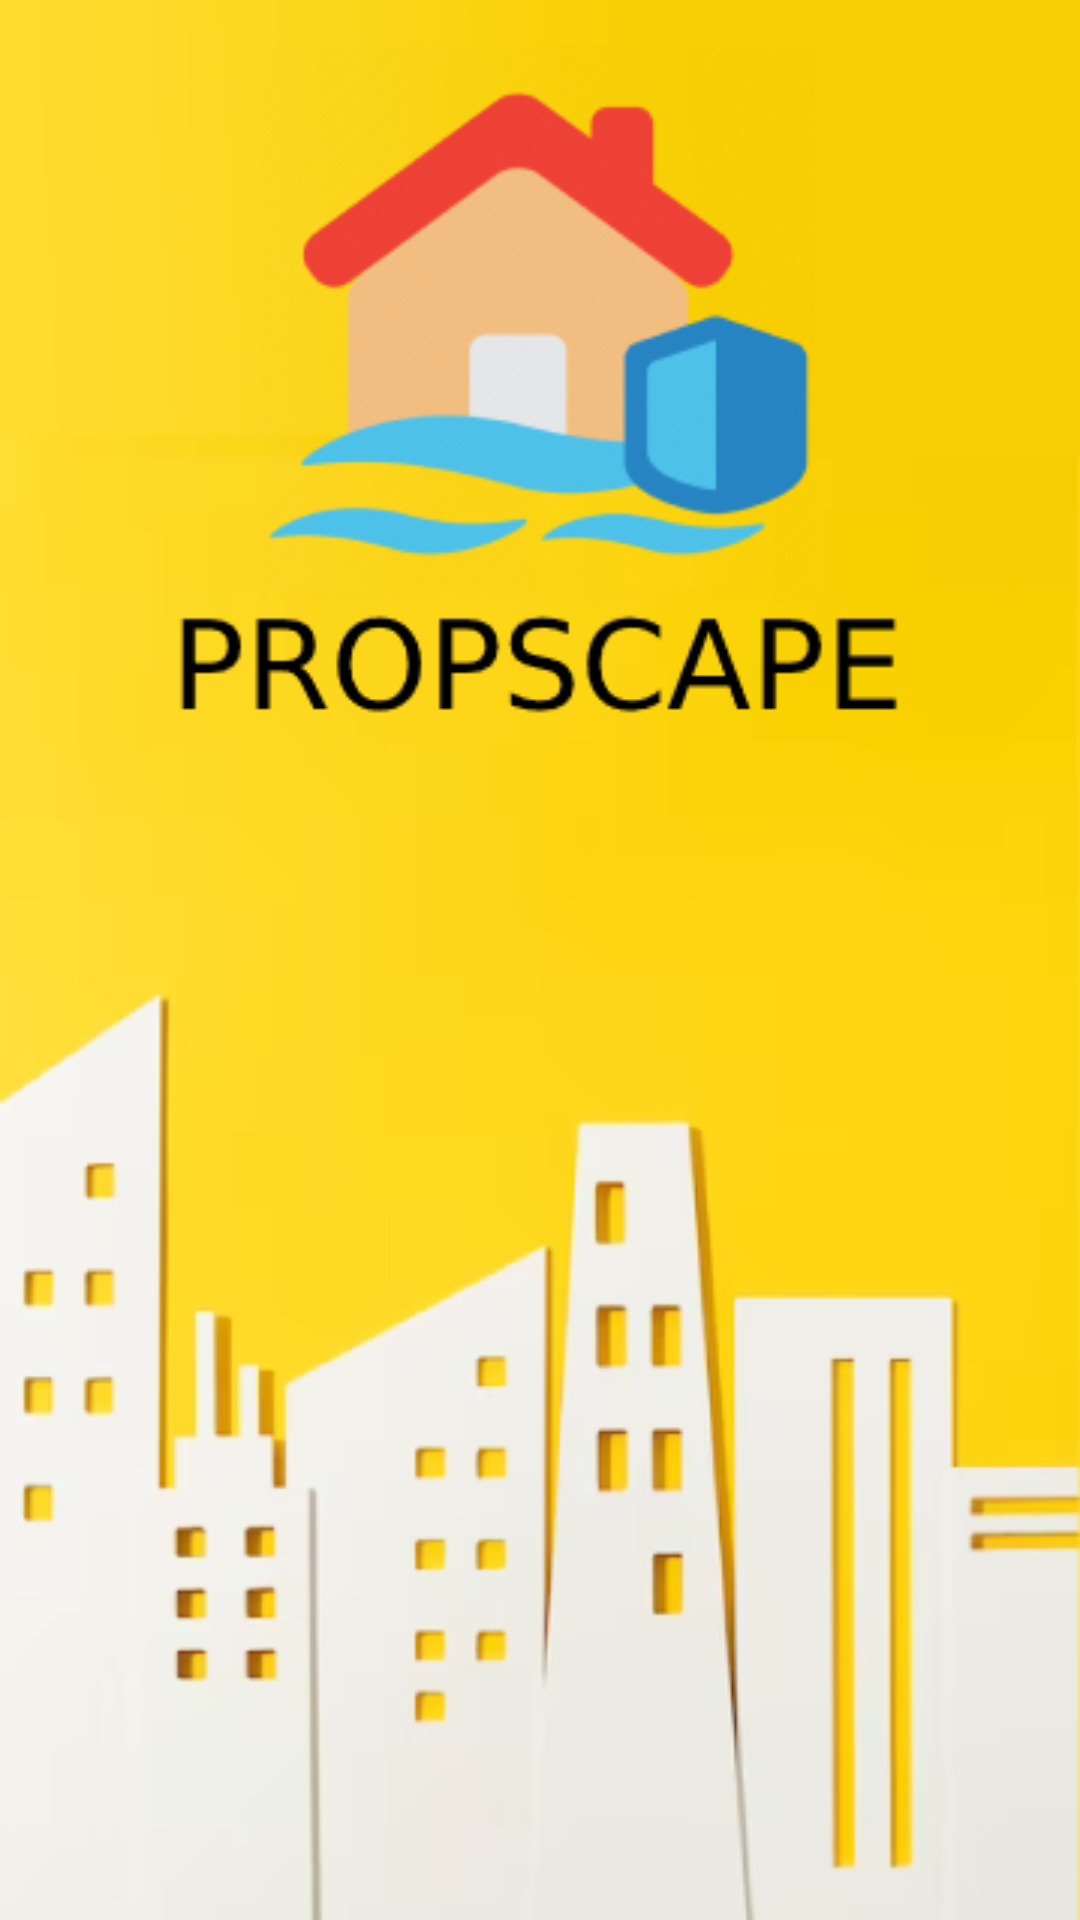

Android layout source for this screen:
<!-- AndroidManifest.xml: application theme Theme.PropScape -->
<!-- res/layout/activity_splash_screen.xml -->
<?xml version="1.0" encoding="utf-8"?>
<androidx.constraintlayout.widget.ConstraintLayout xmlns:android="http://schemas.android.com/apk/res/android"
    xmlns:app="http://schemas.android.com/apk/res-auto"
    xmlns:tools="http://schemas.android.com/tools"
    android:layout_width="match_parent"
    android:layout_height="match_parent"
    tools:context=".SplashScreen">

    <ImageView
        android:layout_width="match_parent"
        android:layout_height="match_parent"
        android:src="@drawable/splash_background"
        android:scaleType="centerCrop"
        app:layout_constraintBottom_toBottomOf="parent"
        app:layout_constraintEnd_toEndOf="parent"
        app:layout_constraintStart_toStartOf="parent"
        app:layout_constraintTop_toTopOf="parent" />

</androidx.constraintlayout.widget.ConstraintLayout>
<!-- resources referenced by this layout -->
<resources>
  <!-- drawable splash_background: png bitmap (drawable, 76274 bytes) -->
  <style name="Theme.PropScape" parent="Theme.Material3.DayNight.NoActionBar">
          
          <item name="colorPrimary">@color/teal</item>
          <item name="colorPrimaryVariant">@color/teal_700</item>
          <item name="colorOnPrimary">@color/black</item>
          
          <item name="colorSecondary">@color/purple_200</item>
          <item name="colorSecondaryVariant">@color/purple_700</item>
          <item name="colorOnSecondary">@color/white</item>
          
          <item name="android:statusBarColor">?attr/colorPrimaryVariant</item>
          
      </style>
  <color name="teal">#008080</color>
  <color name="teal_700">#FF018786</color>
  <color name="black">#FF000000</color>
  <color name="purple_200">#FFBB86FC</color>
  <color name="purple_700">#FF3700B3</color>
  <color name="white">#FFFFFFFF</color>
</resources>
